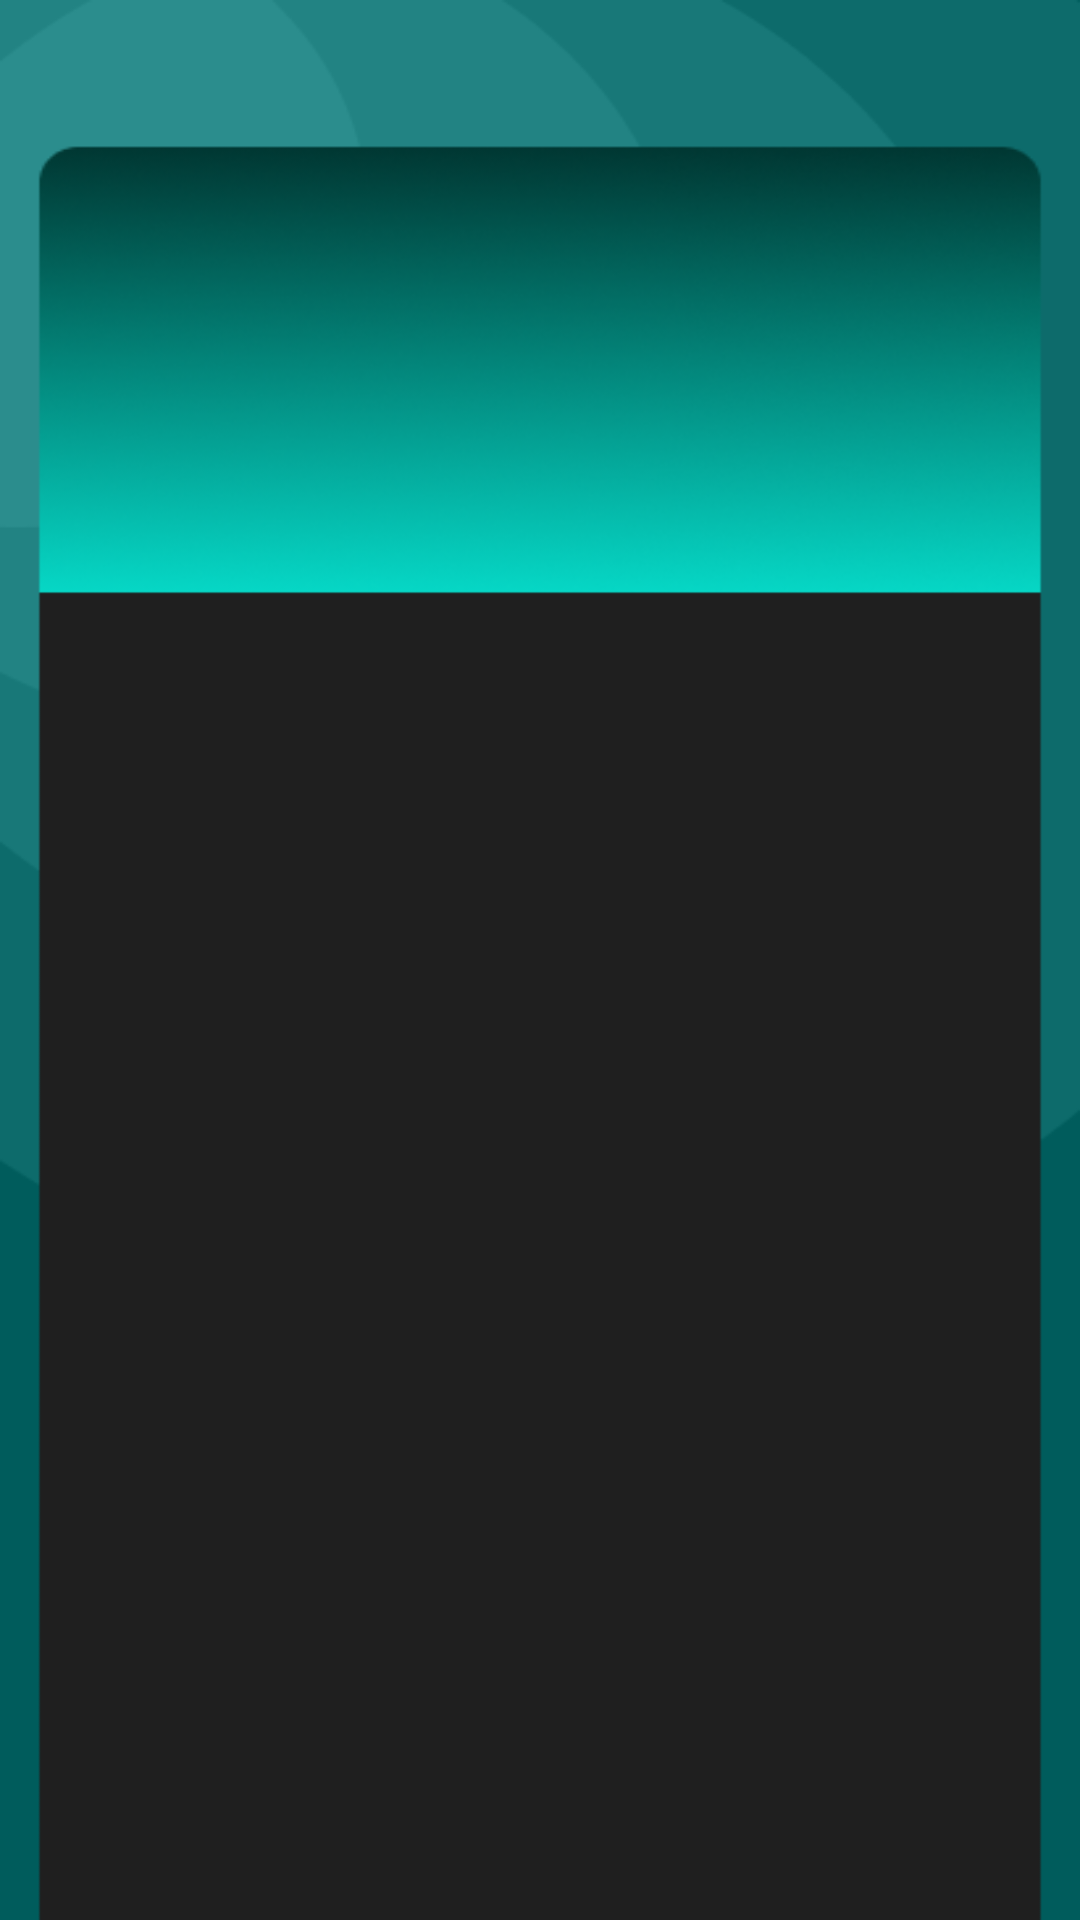

Write the Android layout XML for this screen, with the resource values it uses.
<!-- AndroidManifest.xml: application theme Theme.RegistrasiLoginForgetPassword -->
<!-- res/layout/custom_img_shape.xml -->
<?xml version="1.0" encoding="utf-8"?>
<androidx.constraintlayout.widget.ConstraintLayout xmlns:android="http://schemas.android.com/apk/res/android"
    xmlns:app="http://schemas.android.com/apk/res-auto"
    xmlns:tools="http://schemas.android.com/tools"
    android:layout_width="match_parent"
    android:layout_height="805dp"
    android:background="@drawable/detail_teman">















</androidx.constraintlayout.widget.ConstraintLayout>
<!-- resources referenced by this layout -->
<resources>
  <color name="white">#FFFFFFFF</color>
  <!-- drawable detail_teman: png bitmap (drawable, 60616 bytes) -->
  <!-- drawable t1: png bitmap (drawable, 178819 bytes) -->
  <style name="Theme.RegistrasiLoginForgetPassword" parent="Theme.AppCompat.Light.NoActionBar">
          
          <item name="colorPrimary">@color/purple_500</item>
          <item name="colorPrimaryVariant">@color/purple_700</item>
          <item name="colorOnPrimary">@color/white</item>
          
          <item name="colorSecondary">@color/teal_200</item>
          <item name="colorSecondaryVariant">@color/teal_700</item>
          <item name="colorOnSecondary">@color/black</item>
          
          <item name="android:statusBarColor">?attr/colorPrimaryVariant</item>
          
      </style>
  <color name="purple_500">#FF6200EE</color>
  <color name="purple_700">#FF3700B3</color>
  <color name="teal_200">#FF03DAC5</color>
  <color name="teal_700">#FF018786</color>
  <color name="black">#FF000000</color>
</resources>
